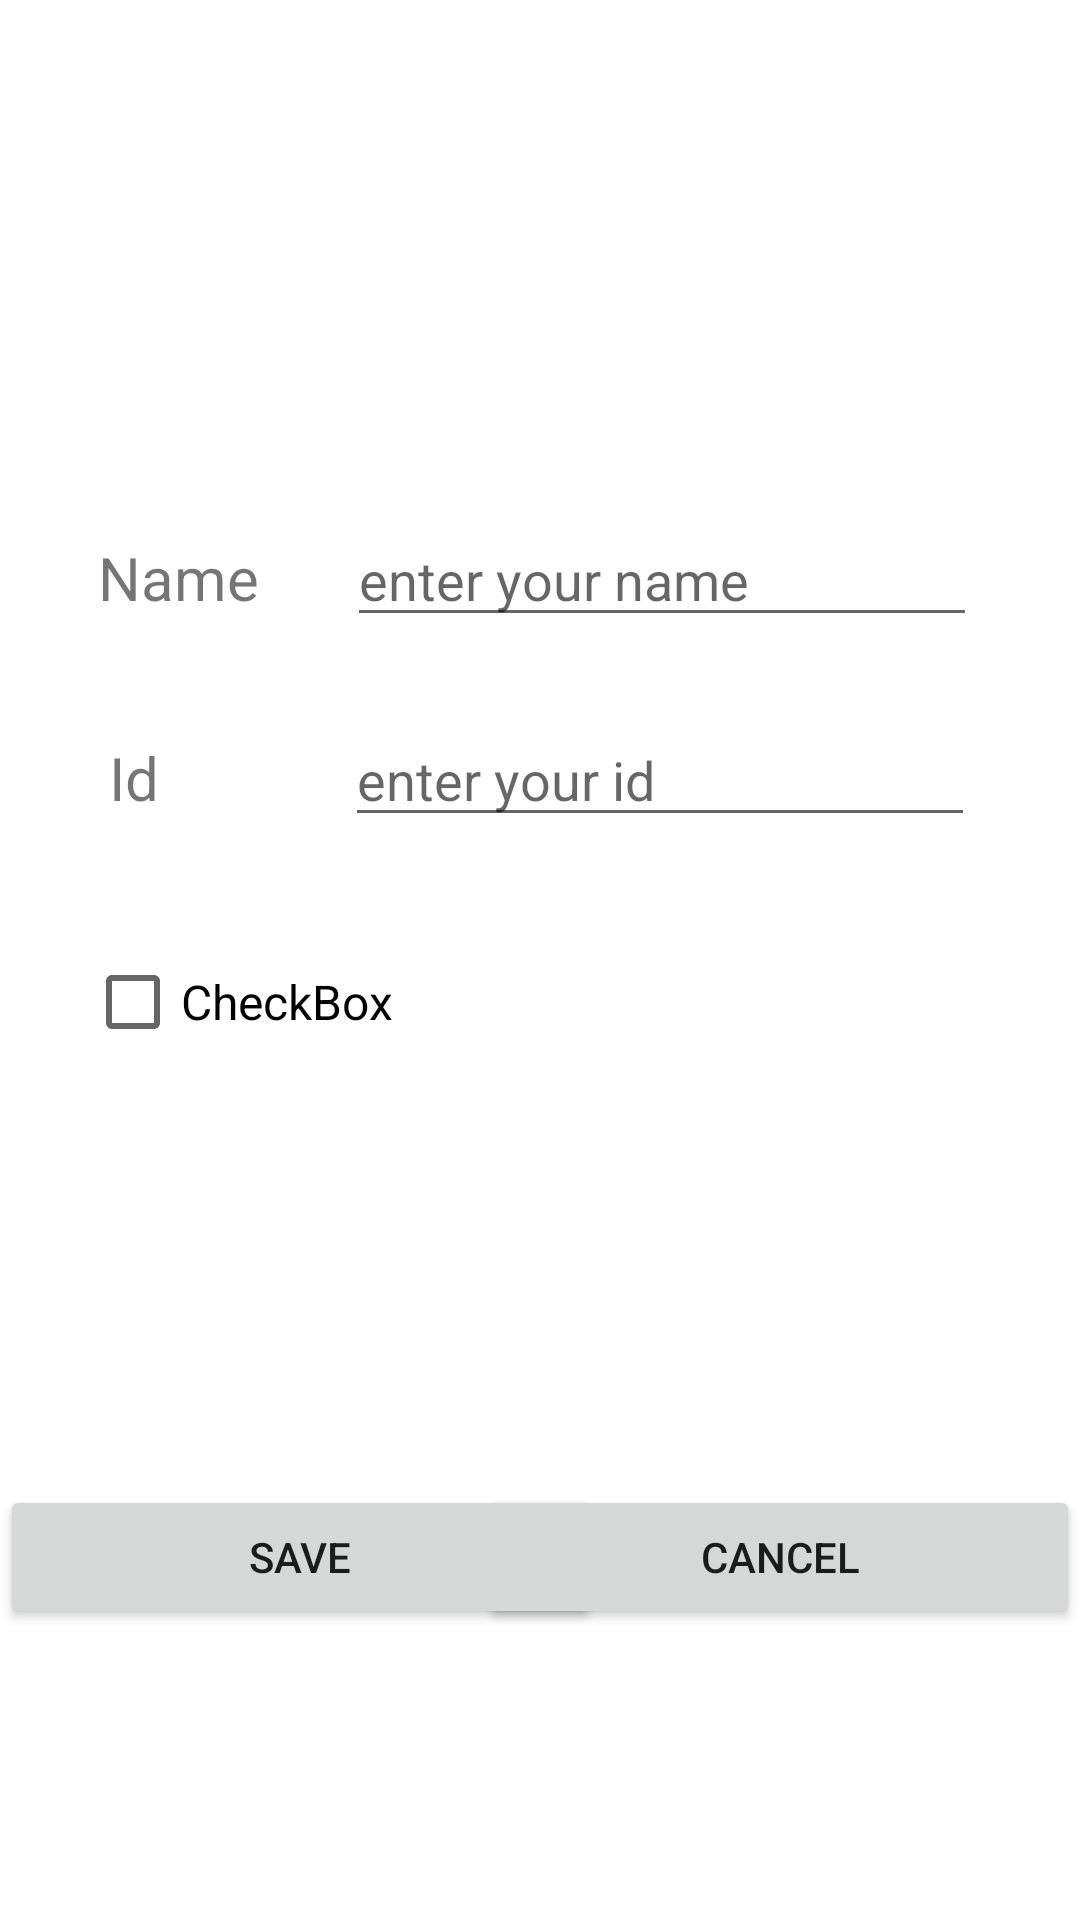

The Android layout XML behind this screen, and the referenced resources:
<!-- AndroidManifest.xml: application theme Theme.StudentsApplication -->
<!-- res/layout/activity_new_students.xml -->
<?xml version="1.0" encoding="utf-8"?>
<androidx.constraintlayout.widget.ConstraintLayout xmlns:android="http://schemas.android.com/apk/res/android"
    xmlns:app="http://schemas.android.com/apk/res-auto"
    xmlns:tools="http://schemas.android.com/tools"
    android:layout_width="match_parent"
    android:layout_height="match_parent"
    tools:context=".NewStudents">

    <ImageView
        android:id="@+id/imageView"
        android:layout_width="180dp"
        android:layout_height="145dp"
        android:layout_marginEnd="208dp"
        app:layout_constraintBottom_toTopOf="@+id/NewStudents_Name"
        app:layout_constraintEnd_toEndOf="parent"
        app:layout_constraintStart_toStartOf="parent"
        app:layout_constraintTop_toTopOf="parent"
        app:srcCompat="@drawable/avatargirl" />

    <TextView
        android:id="@+id/textView"
        android:layout_width="wrap_content"
        android:layout_height="wrap_content"
        android:text="Id"
        android:textSize="20sp"
        app:layout_constraintBottom_toBottomOf="parent"
        app:layout_constraintEnd_toEndOf="parent"
        app:layout_constraintHorizontal_bias="0.106"
        app:layout_constraintStart_toStartOf="parent"
        app:layout_constraintTop_toTopOf="parent"
        app:layout_constraintVertical_bias="0.401" />

    <TextView
        android:id="@+id/textView2"
        android:layout_width="wrap_content"
        android:layout_height="wrap_content"
        android:text="Name"
        android:textSize="20sp"
        app:layout_constraintBottom_toBottomOf="parent"
        app:layout_constraintEnd_toEndOf="parent"
        app:layout_constraintHorizontal_bias="0.107"
        app:layout_constraintStart_toStartOf="parent"
        app:layout_constraintTop_toTopOf="parent"
        app:layout_constraintVertical_bias="0.292" />

    <EditText
        android:id="@+id/NewStudents_Name"
        android:layout_width="wrap_content"
        android:layout_height="wrap_content"
        android:ems="10"
        android:hint="enter your name "
        android:inputType="textPersonName"
        app:layout_constraintBaseline_toBaselineOf="@+id/textView2"
        app:layout_constraintEnd_toEndOf="parent"
        app:layout_constraintHorizontal_bias="0.771"
        app:layout_constraintStart_toStartOf="parent" />

    <EditText
        android:id="@+id/NewStudents_ID"
        android:layout_width="wrap_content"
        android:layout_height="wrap_content"
        android:ems="10"
        android:hint="enter your id "
        android:inputType="textPersonName"
        app:layout_constraintBaseline_toBaselineOf="@+id/textView"
        app:layout_constraintEnd_toEndOf="parent"
        app:layout_constraintHorizontal_bias="0.766"
        app:layout_constraintStart_toStartOf="parent" />

    <CheckBox
        android:id="@+id/NewStudents_CB"
        android:layout_width="wrap_content"
        android:layout_height="wrap_content"
        android:text="CheckBox"
        android:textSize="16sp"
        app:layout_constraintBottom_toBottomOf="parent"
        app:layout_constraintEnd_toEndOf="parent"
        app:layout_constraintHorizontal_bias="0.11"
        app:layout_constraintStart_toStartOf="parent"
        app:layout_constraintTop_toBottomOf="@+id/textView"
        app:layout_constraintVertical_bias="0.117" />

    <Button
        android:id="@+id/NewStudents_SAVE"
        android:layout_width="200dp"
        android:layout_height="wrap_content"
        android:text="Save"
        app:layout_constraintBottom_toBottomOf="parent"
        app:layout_constraintEnd_toEndOf="parent"
        app:layout_constraintHorizontal_bias="0.0"
        app:layout_constraintStart_toStartOf="parent"
        app:layout_constraintTop_toTopOf="parent"
        app:layout_constraintVertical_bias="0.836" />

    <Button
        android:id="@+id/NewStudents_CANCEL"
        android:layout_width="200dp"
        android:layout_height="wrap_content"
        android:text="@android:string/cancel"
        app:layout_constraintBottom_toBottomOf="parent"
        app:layout_constraintEnd_toEndOf="parent"
        app:layout_constraintHorizontal_bias="1.0"
        app:layout_constraintStart_toStartOf="parent"
        app:layout_constraintTop_toTopOf="parent"
        app:layout_constraintVertical_bias="0.836" />

</androidx.constraintlayout.widget.ConstraintLayout>
<!-- resources referenced by this layout -->
<resources>
  <style name="Theme.StudentsApplication" parent="Theme.MaterialComponents.DayNight.DarkActionBar">
          
          <item name="colorPrimary">@color/purple_500</item>
          <item name="colorPrimaryVariant">@color/purple_700</item>
          <item name="colorOnPrimary">@color/white</item>
          
          <item name="colorSecondary">@color/teal_200</item>
          <item name="colorSecondaryVariant">@color/teal_700</item>
          <item name="colorOnSecondary">@color/black</item>
          
          <item name="android:statusBarColor" tools:targetApi="l">?attr/colorPrimaryVariant</item>
          
      </style>
  <!-- not gathered from this repository: default colours our renderer supplied (Android Studio template values) -->
  <color name="purple_500">#FF6200EE</color>
  <color name="purple_700">#FF3700B3</color>
  <color name="teal_200">#FF03DAC5</color>
  <color name="teal_700">#FF018786</color>
  <color name="black">#FF000000</color>
  <color name="white">#FFFFFFFF</color>
</resources>
